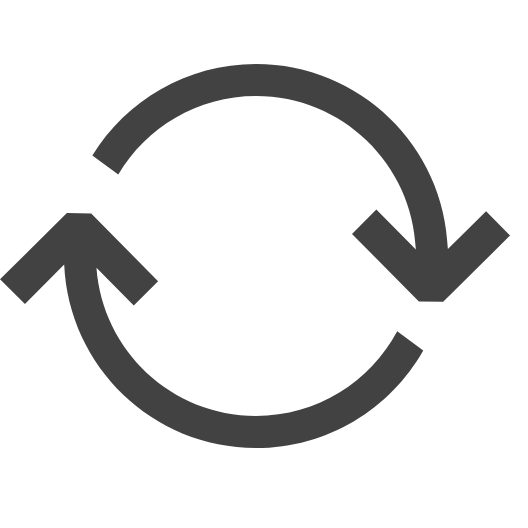
t = 0.00 s
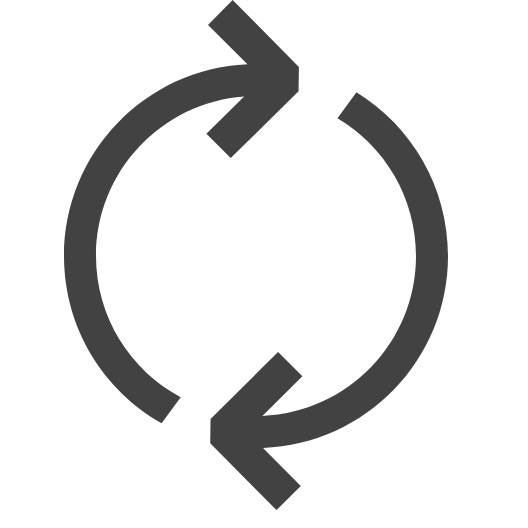
t = 0.63 s
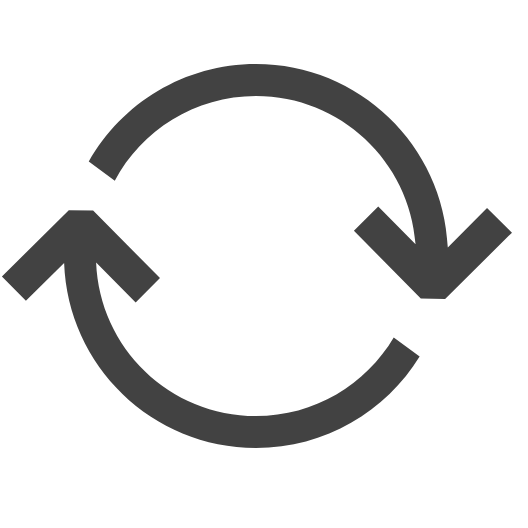
t = 1.25 s
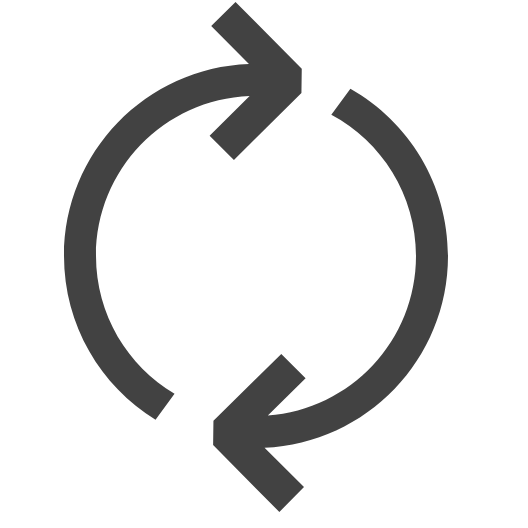
t = 1.88 s

The animated SVG that drew these frames (rendered in a browser with its animation timeline set to each time). Animation: 1 SMIL element (animateTransform=1); one cycle of 2.50 s, repeats indefinitely.

<svg width="16" height="16" viewBox="0 0 16 16" fill="none" xmlns="http://www.w3.org/2000/svg">
<animateTransform attributeType="xml" attributeName="transform" type="rotate" from="0 0 0" to="360 0 0" dur="2.5s" additive="sum" repeatCount="indefinite" />
	<g clip-path="url(#clip0)">
		<path fill-rule="evenodd" clip-rule="evenodd" d="M2.00607 8.26691L0.780244 9.50003L0.000244141 8.73003L2.09024 6.66003L2.85024 6.67003L4.94024 8.79003L4.18024 9.55003L3.01372 8.36995C3.20304 10.9586 5.36325 13 8.00024 13C9.91087 13 11.5712 11.9283 12.4129 10.3533L13.2262 10.9499C12.1961 12.7709 10.2417 14 8.00024 14C4.77597 14 2.14571 11.4568 2.00607 8.26691ZM12.9963 7.80051L11.7602 6.55005L11.0002 7.31005L13.0902 9.42005L13.8502 9.43005L15.9402 7.36005L15.1902 6.60005L13.9963 7.78004C13.8805 4.56823 11.2403 2 8.00024 2C5.83751 2 3.94204 3.14427 2.88622 4.86043L3.69588 5.45436C4.56671 3.98506 6.16844 3 8.00024 3C10.6949 3 12.8916 5.13157 12.9963 7.80051Z" fill="#424242" />
	</g>
	<defs>
		<clipPath id="clip0">
			<rect width="16" height="16" fill="white" transform="translate(0.000244141)" />
		</clipPath>
	</defs>
</svg>
